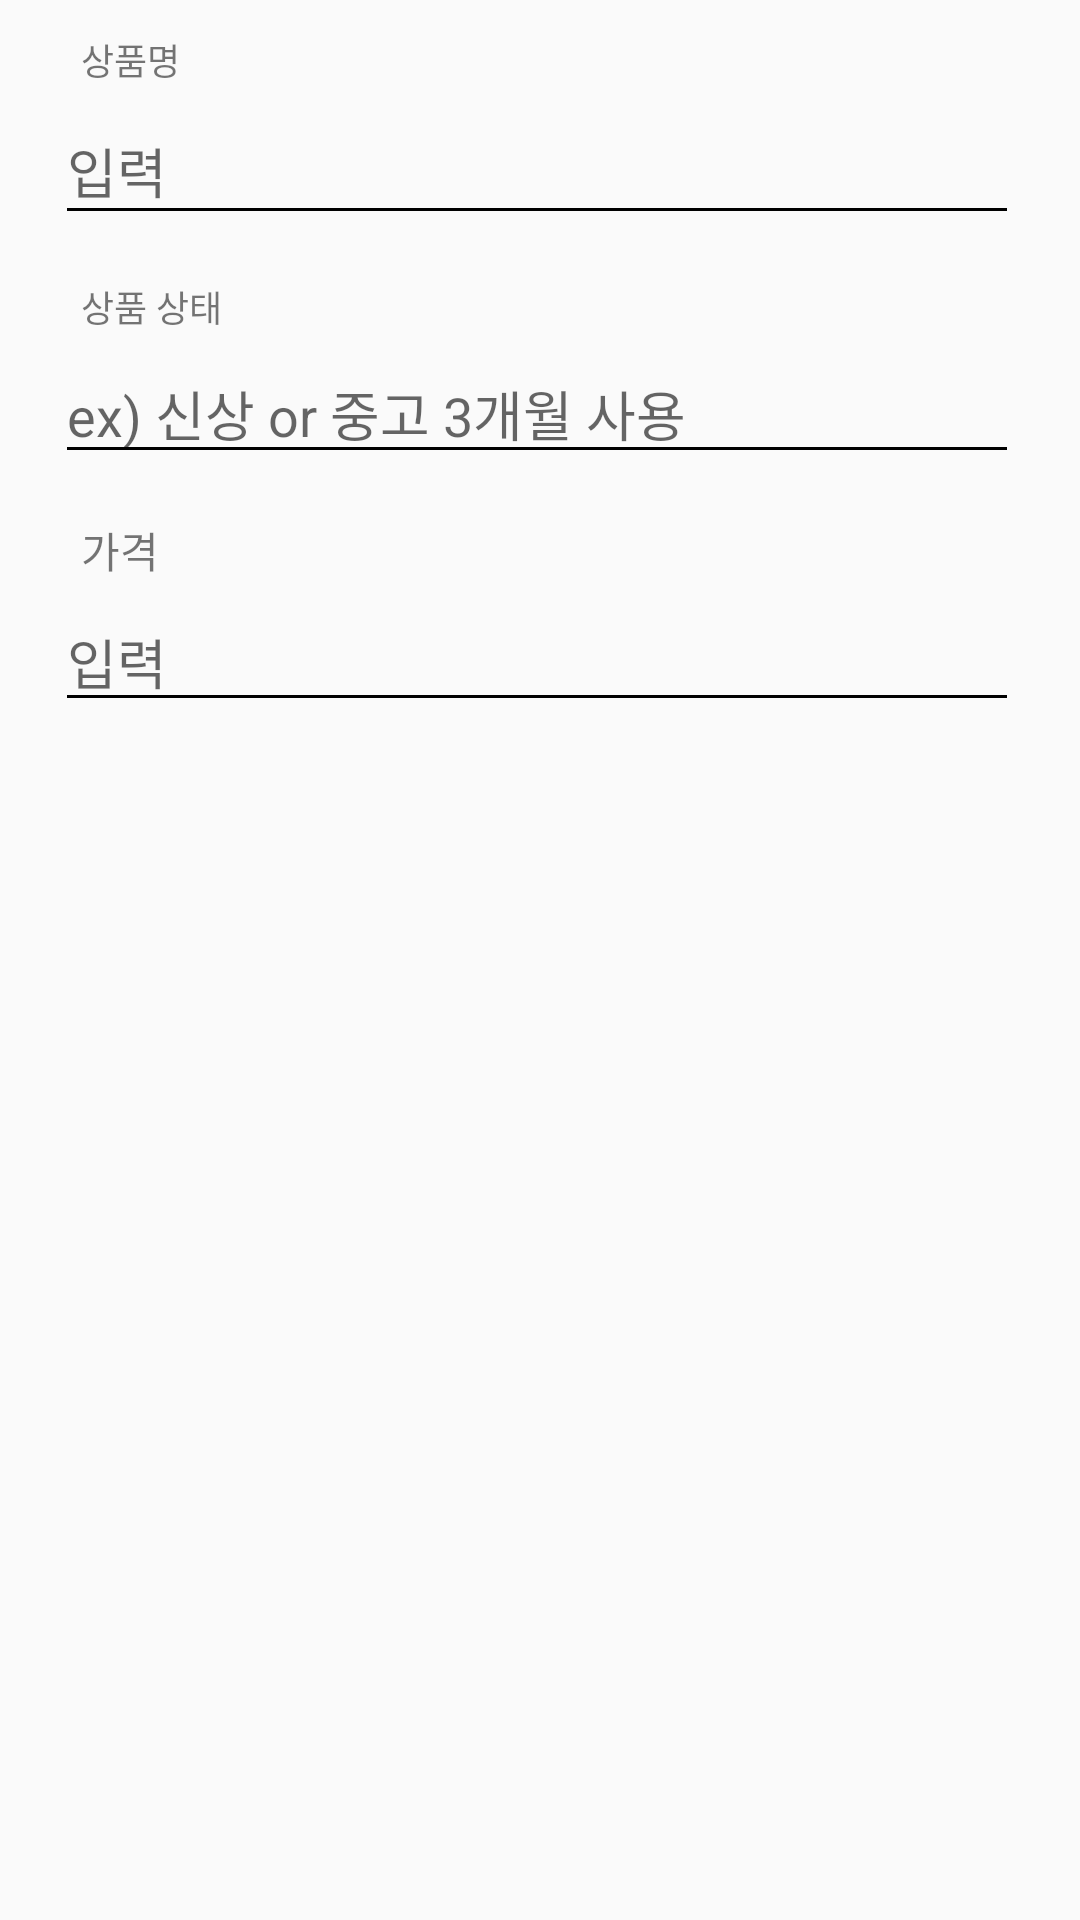

This screen was rendered from an Android layout file. Write that file and the resources it references.
<!-- AndroidManifest.xml: application theme AppTheme -->
<!-- res/layout/fragment_product_upload_nsp.xml -->
<?xml version="1.0" encoding="utf-8"?>
<android.support.constraint.ConstraintLayout
    xmlns:android="http://schemas.android.com/apk/res/android"
    xmlns:app="http://schemas.android.com/apk/res-auto"
    xmlns:tools="http://schemas.android.com/tools"
    android:layout_width="match_parent"
    android:layout_height="match_parent">


    <TextView
        android:id="@+id/textView7"
        android:layout_width="wrap_content"
        android:layout_height="wrap_content"
        android:layout_marginStart="27dp"
        android:layout_marginTop="11dp"
        android:text="상품명"
        android:textSize="12sp"
        app:layout_constraintStart_toStartOf="parent"
        app:layout_constraintTop_toTopOf="parent" />

    <android.support.v7.widget.AppCompatEditText
        android:id="@+id/product_upload_product_name"
        android:layout_width="match_parent"
        android:layout_height="46dp"
        android:layout_marginStart="18.2dp"
        android:layout_marginTop="3.5dp"
        android:layout_marginEnd="20.2dp"
        android:backgroundTint="@color/cloudy_blue"
        android:ems="10"
        android:hint="입력"
        android:inputType="textPersonName"
        app:layout_constraintEnd_toEndOf="parent"
        app:layout_constraintStart_toStartOf="parent"
        app:layout_constraintTop_toBottomOf="@+id/textView7" />

    <TextView
        android:id="@+id/textView8"
        android:layout_width="wrap_content"
        android:layout_height="wrap_content"
        android:layout_marginStart="26.9dp"
        android:layout_marginTop="15dp"
        android:text="상품 상태"
        android:textSize="12sp"
        app:layout_constraintStart_toStartOf="parent"
        app:layout_constraintTop_toBottomOf="@+id/product_upload_product_name" />

    <android.support.v7.widget.AppCompatEditText
        android:id="@+id/product_upload_product_state"
        android:layout_width="match_parent"
        android:layout_height="wrap_content"
        android:layout_marginStart="18.2dp"
        android:layout_marginTop="3.5dp"
        android:layout_marginEnd="20.2dp"
        android:backgroundTint="@color/cloudy_blue"
        android:ems="10"
        android:hint="ex) 신상 or 중고 3개월 사용"
        android:inputType="textPersonName"
        app:layout_constraintEnd_toEndOf="parent"
        app:layout_constraintStart_toStartOf="parent"
        app:layout_constraintTop_toBottomOf="@+id/textView8" />

    <TextView
        android:id="@+id/textView9"
        android:layout_width="wrap_content"
        android:layout_height="wrap_content"
        android:layout_marginStart="26.9dp"
        android:layout_marginTop="15dp"
        android:text="가격"
        app:layout_constraintStart_toStartOf="parent"
        app:layout_constraintTop_toBottomOf="@+id/product_upload_product_state" />

    <android.support.v7.widget.AppCompatEditText
        android:id="@+id/product_upload_product_price"
        android:layout_width="match_parent"
        android:layout_height="wrap_content"
        android:layout_marginStart="18.2dp"
        android:layout_marginTop="3.5dp"
        android:layout_marginEnd="20.2dp"
        android:backgroundTint="@color/cloudy_blue"
        android:ems="10"
        android:hint="입력"
        android:inputType="number"
        app:layout_constraintEnd_toEndOf="parent"
        app:layout_constraintStart_toStartOf="parent"
        app:layout_constraintTop_toBottomOf="@+id/textView9" />




</android.support.constraint.ConstraintLayout>
<!-- resources referenced by this layout -->
<resources>
  <style name="AppTheme" parent="Base.Theme.AppCompat.Light.DarkActionBar">
          
          <item name="colorPrimary">@color/colorPrimary</item>
          <item name="colorPrimaryDark">@color/colorPrimaryDark</item>
          <item name="colorAccent">@color/colorAccent</item>
  
          <item name="colorControlNormal">@color/hint_underbar</item>
          <item name="colorControlActivated">@color/hint_underbar</item>
  
          
          <item name="windowActionBar">false</item>
          <item name="windowNoTitle">true</item>
  
      </style>
  <color name="colorPrimary">#475058</color>
  <color name="colorPrimaryDark">#ffffff</color>
  <color name="colorAccent">#FF4081</color>
</resources>
